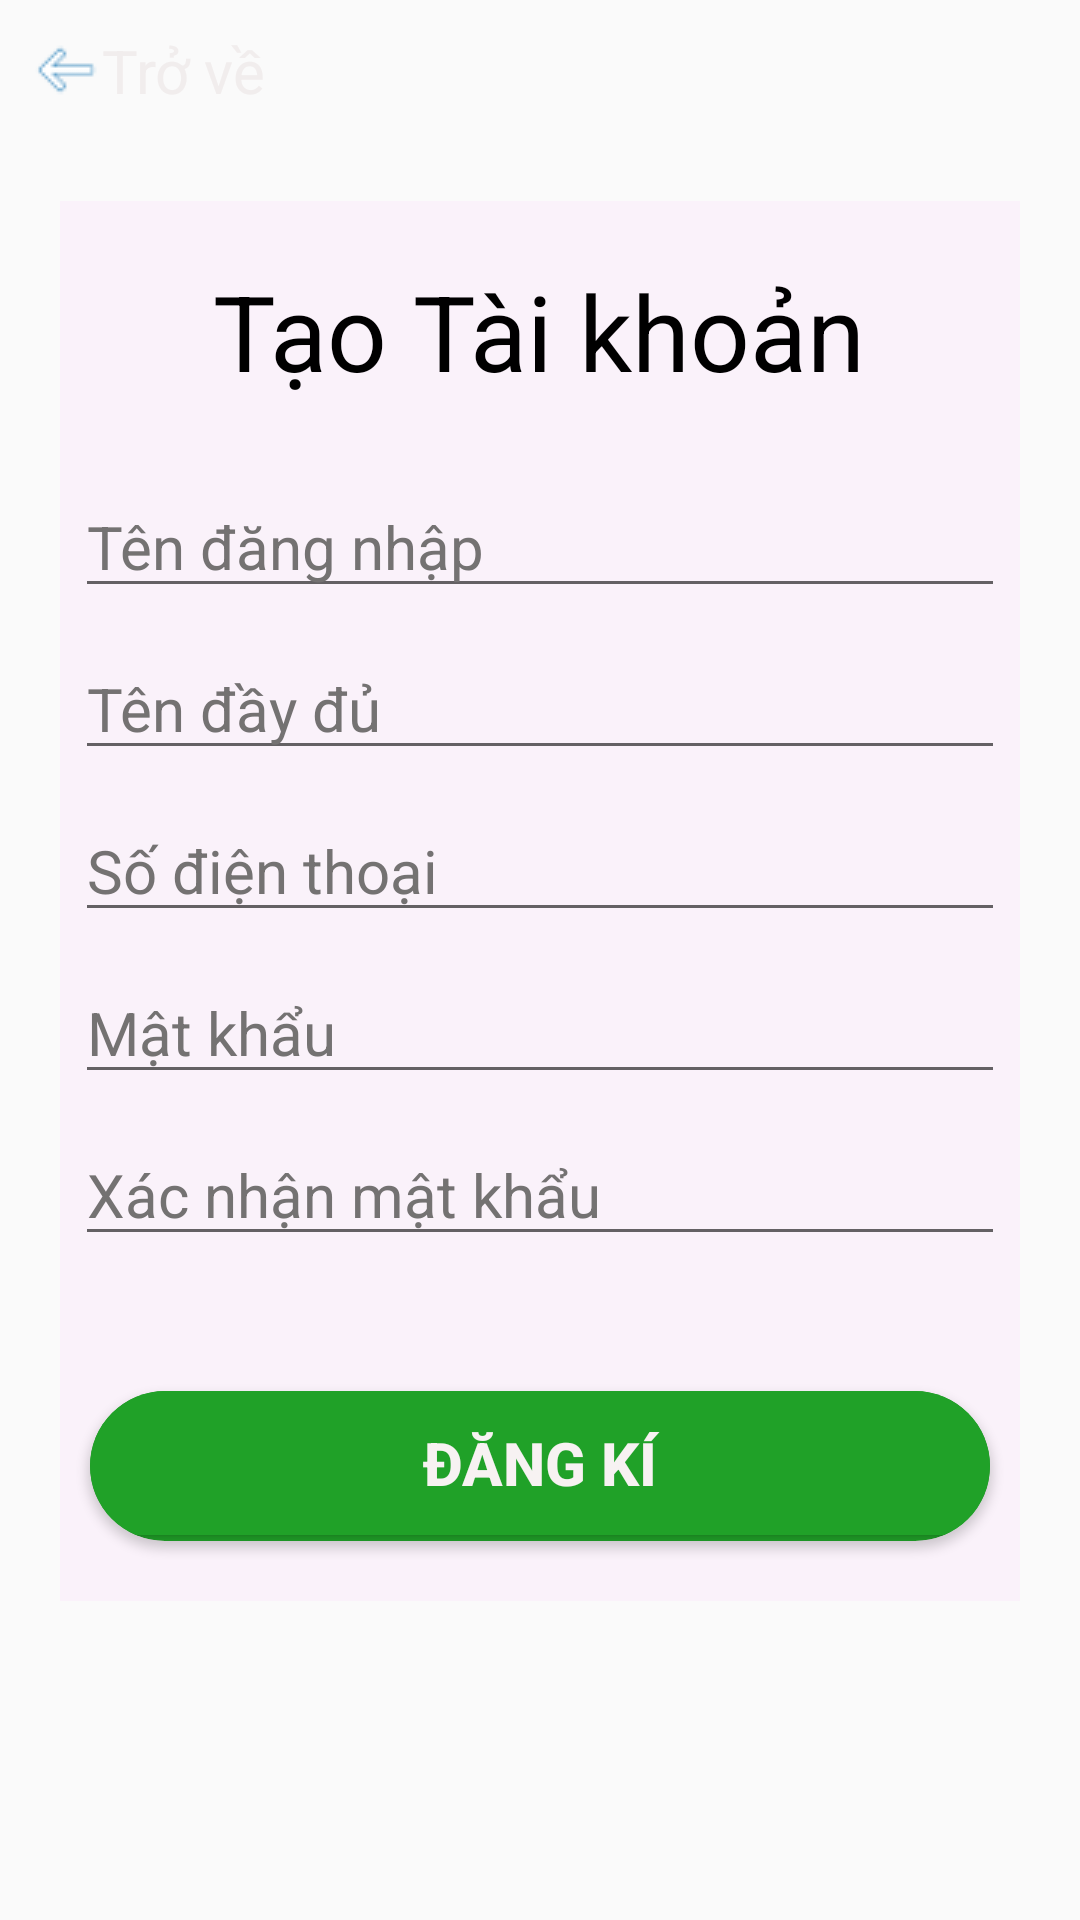

Here is an Android app screen rendered from its layout file. Give the layout XML and the strings, colors and styles it references.
<!-- AndroidManifest.xml: application theme Theme.AppCompat.Light.NoActionBar -->
<!-- res/layout/activity_register.xml -->
<?xml version="1.0" encoding="utf-8"?>
<LinearLayout xmlns:android="http://schemas.android.com/apk/res/android"
    xmlns:app="http://schemas.android.com/apk/res-auto"
    xmlns:tools="http://schemas.android.com/tools"
    android:layout_width="match_parent"
    android:layout_height="match_parent"
    tools:context=".RegisterActivity"
    android:orientation="vertical"
    android:background="@drawable/gradient"
    >
    <ProgressBar
        android:id="@+id/register_progess"
        style="?android:attr/progressBarStyleLarge"
        android:layout_width="wrap_content"
        android:layout_height="wrap_content"
        android:layout_marginBottom="8dp"
        android:layout_gravity="center"
        android:visibility="gone" />
    <ScrollView
    android:id="@+id/register_form"
    android:layout_width="match_parent"
    android:layout_height="match_parent"
    >
        <LinearLayout

            android:layout_width="match_parent"
            android:layout_height="match_parent"
            android:orientation="vertical"
            android:layout_margin="10dp">


            <TextView
                android:layout_width="wrap_content"
                android:layout_height="wrap_content"
                android:text="Trở về"
                android:textColor="#FFF1EDED"
                android:textSize="20dp"
                android:drawableLeft="@drawable/back3"
                android:onClick="clickToBack"
                android:layout_marginBottom="20dp"/>

            <LinearLayout
                android:layout_width="match_parent"
                android:layout_height="match_parent"
                android:orientation="vertical"
                android:layout_margin="10dp"
                android:background="#FFFAF2FA"
                android:layout_marginTop="0dp"
                >
            <TextView
                android:layout_gravity="center"
                android:layout_width="wrap_content"
                android:layout_height="wrap_content"
                android:text="Tạo Tài khoản"
                android:textSize="35dp"
                android:textColor="#000"
                android:layout_marginTop="20dp"
                />
        <LinearLayout
            android:layout_marginBottom="40dp"
            android:layout_width="match_parent"
            android:layout_height="match_parent"
            android:orientation="vertical"
            android:layout_marginTop="20dp"
            >
            <EditText
                android:id="@+id/username"
                android:layout_width="match_parent"
                android:layout_height="wrap_content"
                android:imeActionLabel="@string/action_sign_in_short"
                android:imeOptions="actionUnspecified"
                android:singleLine="true"
                android:textColor="#000"
                android:textSize="20dp"
                android:hint="Tên đăng nhập"
                android:textColorHint="#FF747272"
                android:layout_margin="5dp"
                />
            <EditText
                android:id="@+id/fullname"
                android:layout_width="match_parent"
                android:layout_height="wrap_content"
                android:imeActionLabel="@string/action_sign_in_short"
                android:imeOptions="actionUnspecified"
                android:singleLine="true"
                android:textColor="#000"
                android:textSize="20dp"
                android:hint="Tên đầy đủ"
                android:textColorHint="#FF747272"
                android:layout_margin="5dp"/>
            <EditText
                android:id="@+id/phone"
                android:layout_width="match_parent"
                android:layout_height="wrap_content"
                android:imeActionLabel="@string/action_sign_in_short"
                android:imeOptions="actionUnspecified"
                android:textColor="#000"
                android:textSize="20dp"
                android:hint="Số điện thoại"
                android:textColorHint="#FF747272"
                android:layout_margin="5dp"
                />
            <EditText
                android:id="@+id/password"
                android:layout_width="match_parent"
                android:layout_height="wrap_content"
                android:imeActionLabel="@string/action_sign_in_short"
                android:imeOptions="actionUnspecified"
                android:singleLine="true"
                android:inputType="textPassword"
                android:textColor="#000"
                android:textSize="20dp"
                android:hint="Mật khẩu"
                android:textColorHint="#FF747272"
                android:layout_margin="5dp"
                />
            <EditText
                android:id="@+id/confirmPassword"
                android:layout_width="match_parent"
                android:layout_height="wrap_content"
                android:imeActionLabel="@string/action_sign_in_short"
                android:imeOptions="actionUnspecified"
                android:singleLine="true"
                android:inputType="textPassword"
                android:textColor="#000"
                android:textSize="20dp"
                android:hint="Xác nhận mật khẩu"
                android:textColorHint="#FF747272"
                android:layout_margin="5dp"
                />
        </LinearLayout>

            <android.support.v7.widget.CardView
                android:layout_width="300dp"
                android:layout_height="50dp"
                app:cardCornerRadius="25dp"
                android:layout_gravity="center"
                app:cardBackgroundColor="#FF20A128"
                android:layout_marginBottom="20sp"
                >
                <LinearLayout
                    android:layout_width="match_parent"
                    android:layout_height="match_parent">
                    <Button
                        android:layout_width="match_parent"
                        android:layout_height="wrap_content"
                        android:text="Đăng kí"
                        android:background="#FF20A128"
                        android:textColor="#FFF7F2F2"
                        android:textSize="20dp"
                        android:textStyle="bold"
                        android:onClick="clickToSaveForRegister"
                        />
                </LinearLayout>
            </android.support.v7.widget.CardView>
        </LinearLayout>
        </LinearLayout
            >
    </ScrollView>

</LinearLayout>
<!-- resources referenced by this layout -->
<resources>
  <!-- drawable back3: png bitmap (drawable, 500 bytes) -->
  <string name="action_sign_in_short">Sign in</string>
</resources>
